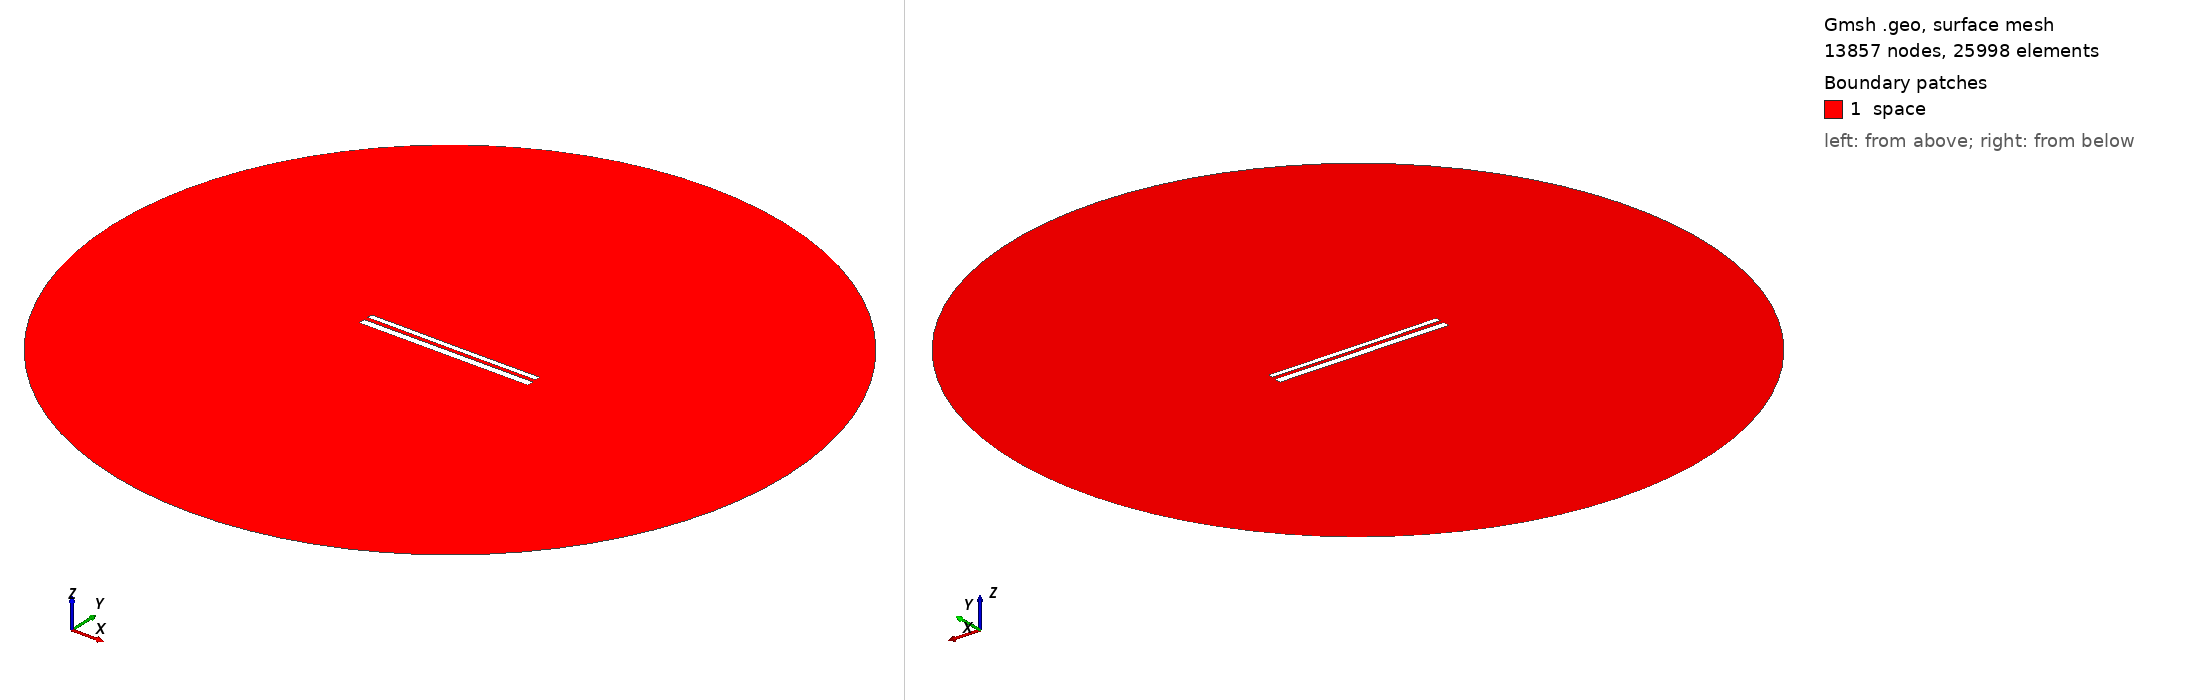

Gmsh geometry script, surface-meshed: 13857 nodes, 25998 surface elements. Boundary patches (legend numbers): 1 space. Left view from above one corner, right view from below the opposite corner. Legend entries are the model's physical surfaces. The drawing asked Gmsh for element sizes between 1% and 20% of the model's largest extent; the script's own settings can give other sizes.

=== 11288.geo (drawn) ===
//---------------------------------------
// Geometry kernel
//---------------------------------------

SetFactory("OpenCASCADE");



//---------------------------------------
// Parameters of the geometry
//---------------------------------------

// Overetch of the upper plate
overetch = 0.375;

// Distance between the plates
distance = 2.25;

// Discretization over the x axis (for the deformation)
nx = 50; 

// Length of the plate
L = 100 - overetch; 

// Number of modes
n = 4; 

// 1st mode coefficient
coeff(1) = -0.15;
beta(1) = 0.596864 * 3.1415926535 / L;

// 2nd mode coefficient
coeff(2) = -0.075;
beta(2) = 1.49418 * 3.1415926535 / L;

// 3rd mode coefficient
coeff(3) = 0.0;
beta(3) = 2.50025 * 3.1415926535 / L;

// 4th mode coefficient
coeff(4) = 0.0;
beta(4) = 3.49999 * 3.1415926535 / L;



//---------------------------------------
// Upper plate (deformed rectangle)
//---------------------------------------

// Coordiantes of the upper plate
xmin = -50;
xmax = 50 - overetch;

// Height of the upper plate
yheight = 4 - 2 * overetch;

// Indexes of the points
UpperID[] = {};
LowerID[] = {};
LeftID[] = {};
RightID[] = {};

// Point index
p = 1;

// Horizontal edges
For i In {1:nx}
    x = xmin + (i-1)*(xmax - xmin)/(nx-1);

    y_bottom = distance / 2 + overetch;
    For j In {1:n}
        C = (Cosh(beta(j)*L) + Cos(beta(j)*L)) / (Sinh(beta(j)*L) + Sin(beta(j)*L));
        y_bottom  = y_bottom + coeff(j) * (Cosh(beta(j)*(x+50)) - Cos(beta(j)*(x+50)) - C * (Sinh(beta(j)*(x+50)) - Sin(beta(j)*(x+50))));
    EndFor

    y_top = y_bottom + yheight;

    Point(p) = {x, y_top, 0, 1.0};
    UpperID[i] = p;
    p = p + 1;

    Point(p) = {x, y_bottom, 0, 1.0};
    LowerID[i] = p;
    p = p + 1;
EndFor

// Create point lists
UpperPts[] = {}; LowerPts[] = {};
For i In {1:nx}
  UpperPts[] += {UpperID[i]};
  LowerPts[] += {LowerID[i]};
EndFor

// Build splines
Spline(1) = {UpperPts[]};
Spline(2) = {LowerPts[]};
Line(3) = {LowerPts[nx-1], UpperPts[nx-1]};
Line(4) = {LowerPts[0], UpperPts[0]};

// Build the plane surface
Curve Loop(1) = {2, 3, -1, -4};
Plane Surface(1) = {1};



//---------------------------------------
// Lower plate (rectangle)
//---------------------------------------

// Vertices
Point(1001) = {-50, -1, 0, 1.0};
Point(1002) = { 50, -1, 0, 1.0};
Point(1003) = { 50,  -5, 0, 1.0};
Point(1004) = {-50,  -5, 0, 1.0};

// Edges
Line(5) = {1001, 1002};
Line(6) = {1002, 1003};
Line(7) = {1003, 1004};
Line(8) = {1004, 1001};

// Plane surface
Line Loop(2) = {5, 6, 7, 8};
Plane Surface(2) = {2}; 



//---------------------------------------
// Outer (fictious) boundary
//---------------------------------------

// Points
Point(1005) = {0, 0, 0};       // Center
Point(1006) = {200, 0, 0};     // Start point
Point(1007) = {0, 200, 0};     // 90 degrees
Point(1008) = {-200, 0, 0};    // 180 degrees
Point(1009) = {0, -200, 0};    // 270 degrees

// Circle arcs (each needs start, center, end)
Circle(9) = {1006, 1005, 1007};
Circle(10) = {1007, 1005, 1008};
Circle(11) = {1008, 1005, 1009};
Circle(12) = {1009, 1005, 1006};

// Plane surface for the entire domain
Curve Loop(3) = {9, 10, 11, 12};
Surface(3) = {3};

// Subtract the plates from the whole domain to obtain the actual domain where we want to solve the equations
BooleanDifference{ Surface{3}; Delete; }{ Surface{1}; Surface{2}; Delete; }




//---------------------------------------
// Transfinite Lines/Curves
//---------------------------------------

// Set the number of points on the boundaries
r = 7;

// Plates
Transfinite Curve {1, 2} = 50*r Using Progression 1;
Transfinite Curve {3, 4} = 2*r Using Progression 1;
Transfinite Line {5, 7} = 50*r Using Progression 1;
Transfinite Line {6, 8} = 2*r Using Progression 1;

// Outer boundary
Transfinite Line {9, 10, 11, 12} = 20 Using Progression 1;



//---------------------------------------
// Physical groups
//---------------------------------------                

// Physical curves (boundaries)
Physical Line("force_segment", 10) = {2};
Physical Line("upper_plate", 11) = {1, 3, 4};
Physical Line("lower_plate", 12) = {5, 6, 7, 8};
Physical Line("boundary", 20) = {9, 10, 11, 12};

// Physical Surfaces
Physical Surface("space", 30) = {3};



//---------------------------------------
// 6. Generate the Mesh
//---------------------------------------

// 2D mesh generation
Mesh 2;
